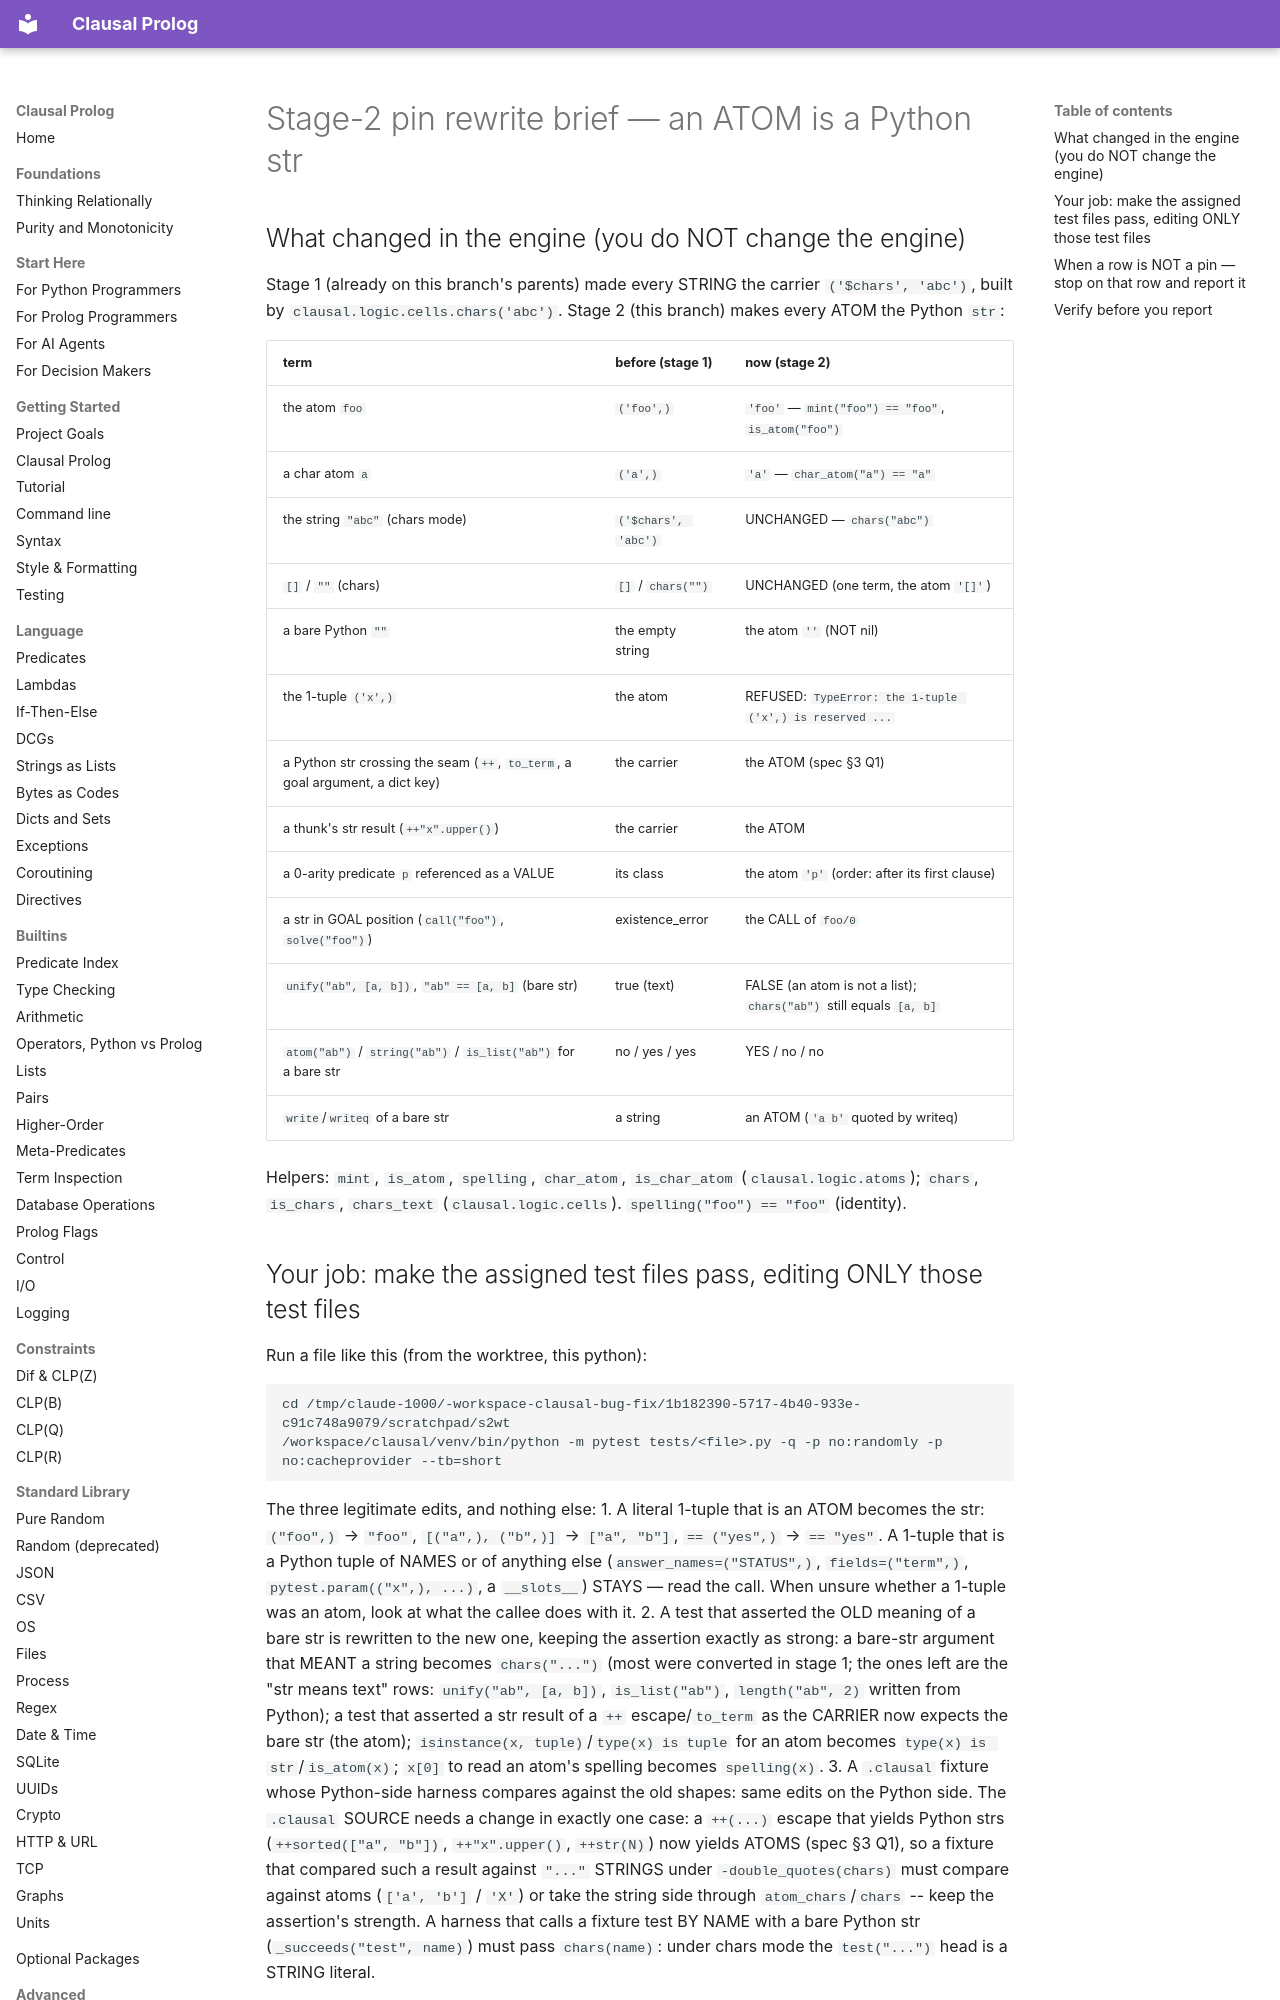

repository: neurosymbolica/clausal-prolog · page: superpowers/plans/STAGE2-PIN-BRIEF/index.html · generator: mkdocs

# Stage-2 pin rewrite brief — an ATOM is a Python str

## What changed in the engine (you do NOT change the engine)

Stage 1 (already on this branch's parents) made every STRING the carrier `('$chars', 'abc')`,
built by `clausal.logic.cells.chars('abc')`. Stage 2 (this branch) makes every ATOM the Python `str`:

| term | before (stage 1) | now (stage 2) |
| --- | --- | --- |
| the atom `foo` | `('foo',)` | `'foo'` — `mint("foo") == "foo"`, `is_atom("foo")` |
| a char atom `a` | `('a',)` | `'a'` — `char_atom("a") == "a"` |
| the string `"abc"` (chars mode) | `('$chars', 'abc')` | UNCHANGED — `chars("abc")` |
| `[]` / `""` (chars) | `[]` / `chars("")` | UNCHANGED (one term, the atom `'[]'`) |
| a bare Python `""` | the empty string | the atom `''` (NOT nil) |
| the 1-tuple `('x',)` | the atom | REFUSED: `TypeError: the 1-tuple ('x',) is reserved ...` |
| a Python str crossing the seam (`++`, `to_term`, a goal argument, a dict key) | the carrier | the ATOM (spec §3 Q1) |
| a thunk's str result (`++"x".upper()`) | the carrier | the ATOM |
| a 0-arity predicate `p` referenced as a VALUE | its class | the atom `'p'` (order: after its first clause) |
| a str in GOAL position (`call("foo")`, `solve("foo")`) | existence_error | the CALL of `foo/0` |
| `unify("ab", [a, b])`, `"ab" == [a, b]` (bare str) | true (text) | FALSE (an atom is not a list); `chars("ab")` still equals `[a, b]` |
| `atom("ab")` / `string("ab")` / `is_list("ab")` for a bare str | no / yes / yes | YES / no / no |
| `write`/`writeq` of a bare str | a string | an ATOM (`'a b'` quoted by writeq) |

Helpers: `mint`, `is_atom`, `spelling`, `char_atom`, `is_char_atom` (`clausal.logic.atoms`); `chars`,
`is_chars`, `chars_text` (`clausal.logic.cells`). `spelling("foo") == "foo"` (identity).
